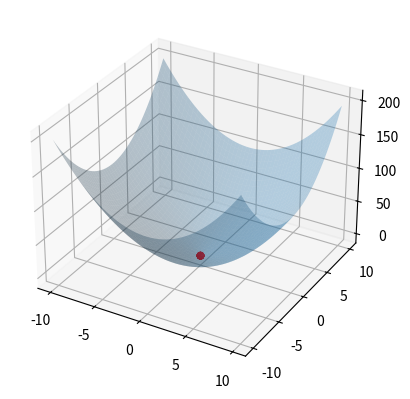

Recreate this plot in Python.
import numpy as np
import matplotlib.pyplot as plt
from mpl_toolkits.mplot3d import Axes3D


def f(args):
    return np.sum([x ** 2 for x in args])


dimensions = 2
boundary = (-10, 10)
particles = 20
positions = []
velocities = []

w_min = 0.01
w_max = 0.1
c1 = 0
c2 = 0
num_iters = 20

for i in range(particles):
    positions.append(np.random.uniform(boundary[0], boundary[1], dimensions))

positions = np.array(positions)

for i in range(particles):
    velocities.append(np.random.uniform(-1, 1, dimensions))

velocities = np.array(velocities)

best_locals = positions
gbest = positions[0]

for p in positions:
    if f(p) < f(gbest):
        gbest = p

fig = plt.figure()
ax = fig.add_subplot(111, projection="3d")

fig.show()

x = y = np.arange(boundary[0], boundary[1], 0.1)
surface_x, surface_y = np.meshgrid(x, y)
surface_z = np.array(
    [f([x, y]) for x, y in zip(np.ravel(surface_x), np.ravel(surface_y))]
).reshape(surface_x.shape)

positions_x = [p[0] for p in positions]
positions_y = [p[1] for p in positions]
positions_z = [f([x, y]) for x, y in zip(positions_x, positions_y)]

for k in range(num_iters):
    for p in range(particles):
        for d in range(dimensions):
            c1 = 2.5 - 2 * (k / num_iters)
            c2 = 0.5 + 2 * (k / num_iters)
            w = w_max - ((w_max - w_min) * k) / num_iters

            r1, r2 = np.random.rand(), np.random.rand()
            velocities[p][d] = (
                w * velocities[p][d]
                + c1 * r1 * (best_locals[p][d] - positions[p][d])
                + c2 * r2 * (gbest[d] - positions[p][d])
            )
            positions[p][d] += velocities[p][d]

            if f(positions[p]) < f(best_locals[p]):
                best_locals[p] = positions[p]

            if f(best_locals[p]) < f(gbest):
                gbest = best_locals[p]

    ax.clear()
    ax.plot_surface(surface_x, surface_y, surface_z, alpha=0.3)

    positions_x = [p[0] for p in positions]
    positions_y = [p[1] for p in positions]
    positions_z = [f([x, y]) for x, y in zip(positions_x, positions_y)]

    ax.scatter(positions_x, positions_y, positions_z, c="#FF0000")
    fig.canvas.draw()
    print("Iter: {}".format(k))
